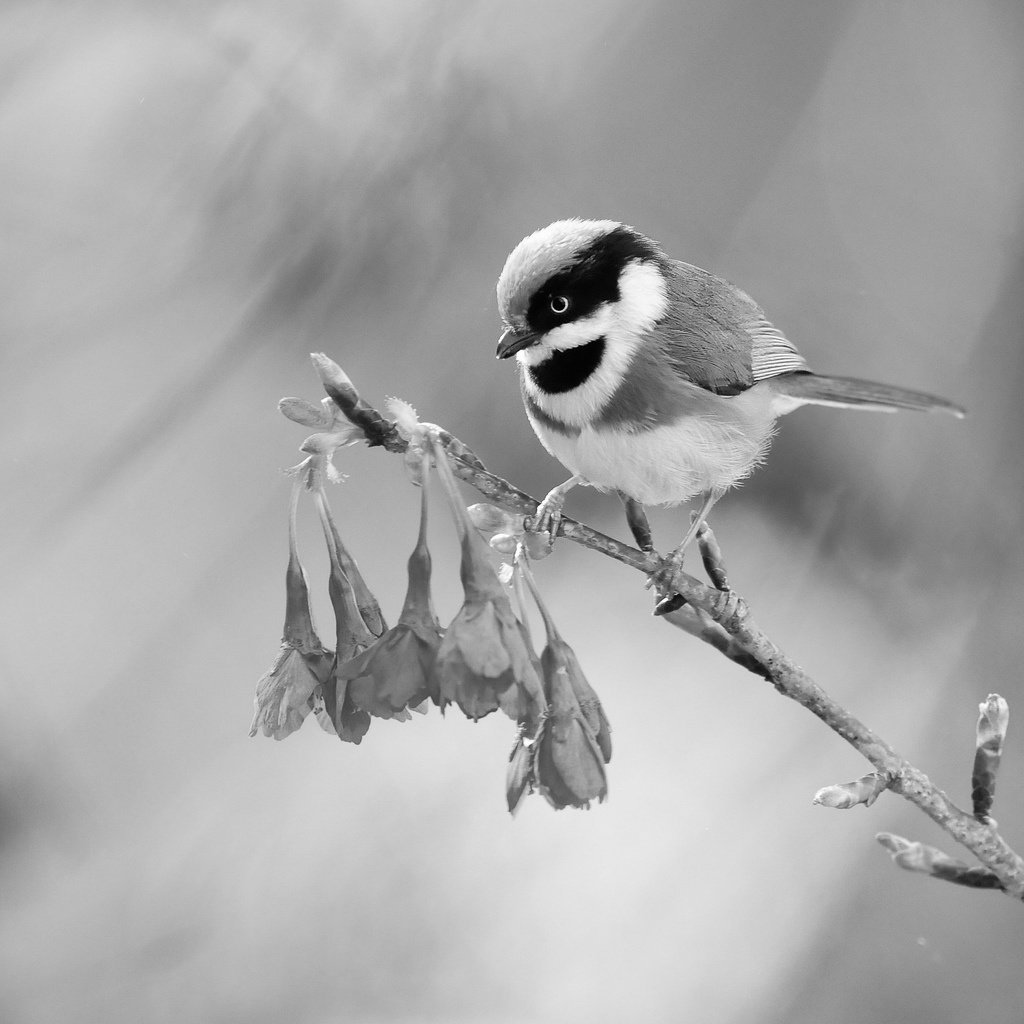
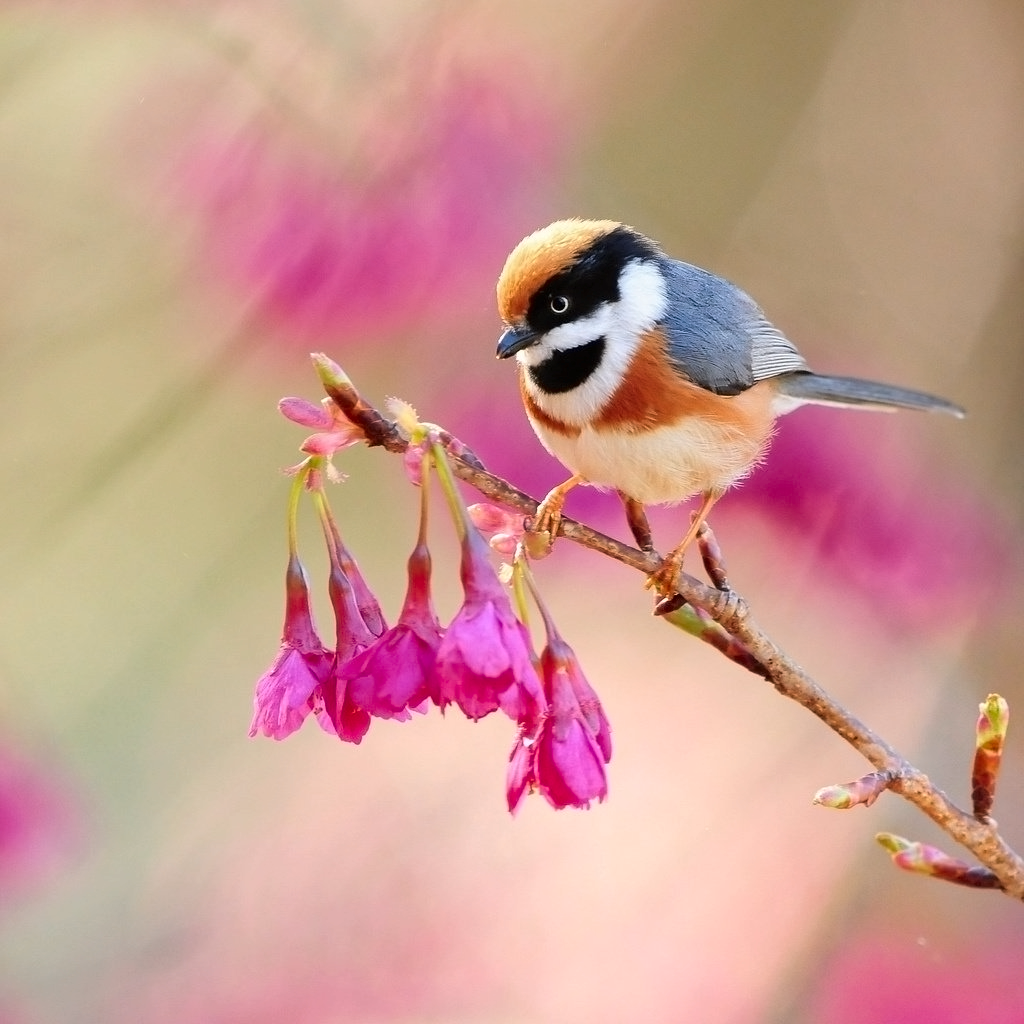
Input picture: src_pan.bmp (1024x1024), committed beside the script.
Output picture: result.png (1024x1024), as committed by the script's author.
Transform script: process_ycbcr.sh (shell; library hint: ImageMagick): line 4 names the input picture, line 18 names the output picture.
#!/bin/sh

# Split panchromatic (grayscale) image into YCbCr channels
magick src_pan.bmp -colorspace YCbCr -channel 0 -separate int_pan_L.tif
magick src_pan.bmp -colorspace YCbCr -channel 1 -separate int_pan_A.tif
magick src_pan.bmp -colorspace YCbCr -channel 2 -separate int_pan_B.tif

# Split multichannel (colored) image into YCbCr channels
# NOTE: the multichannel is assumed to be twice as small as panchromatic
magick src_multi.bmp -resize 200% -colorspace YCbCr -channel 0 -separate int_multi_L.tif
magick src_multi.bmp -resize 200% -colorspace YCbCr -channel 1 -separate int_multi_A.tif
magick src_multi.bmp -resize 200% -colorspace YCbCr -channel 2 -separate int_multi_B.tif

# Combine panchromatic luminance and multichannel chrominance
magick int_pan_L.tif int_multi_A.tif int_multi_B.tif -set colorspace YCbCr -combine int_result.tif

# Convert to a more user-friendly format and colorspace
magick int_result.tif -colorspace sRGB result.png

